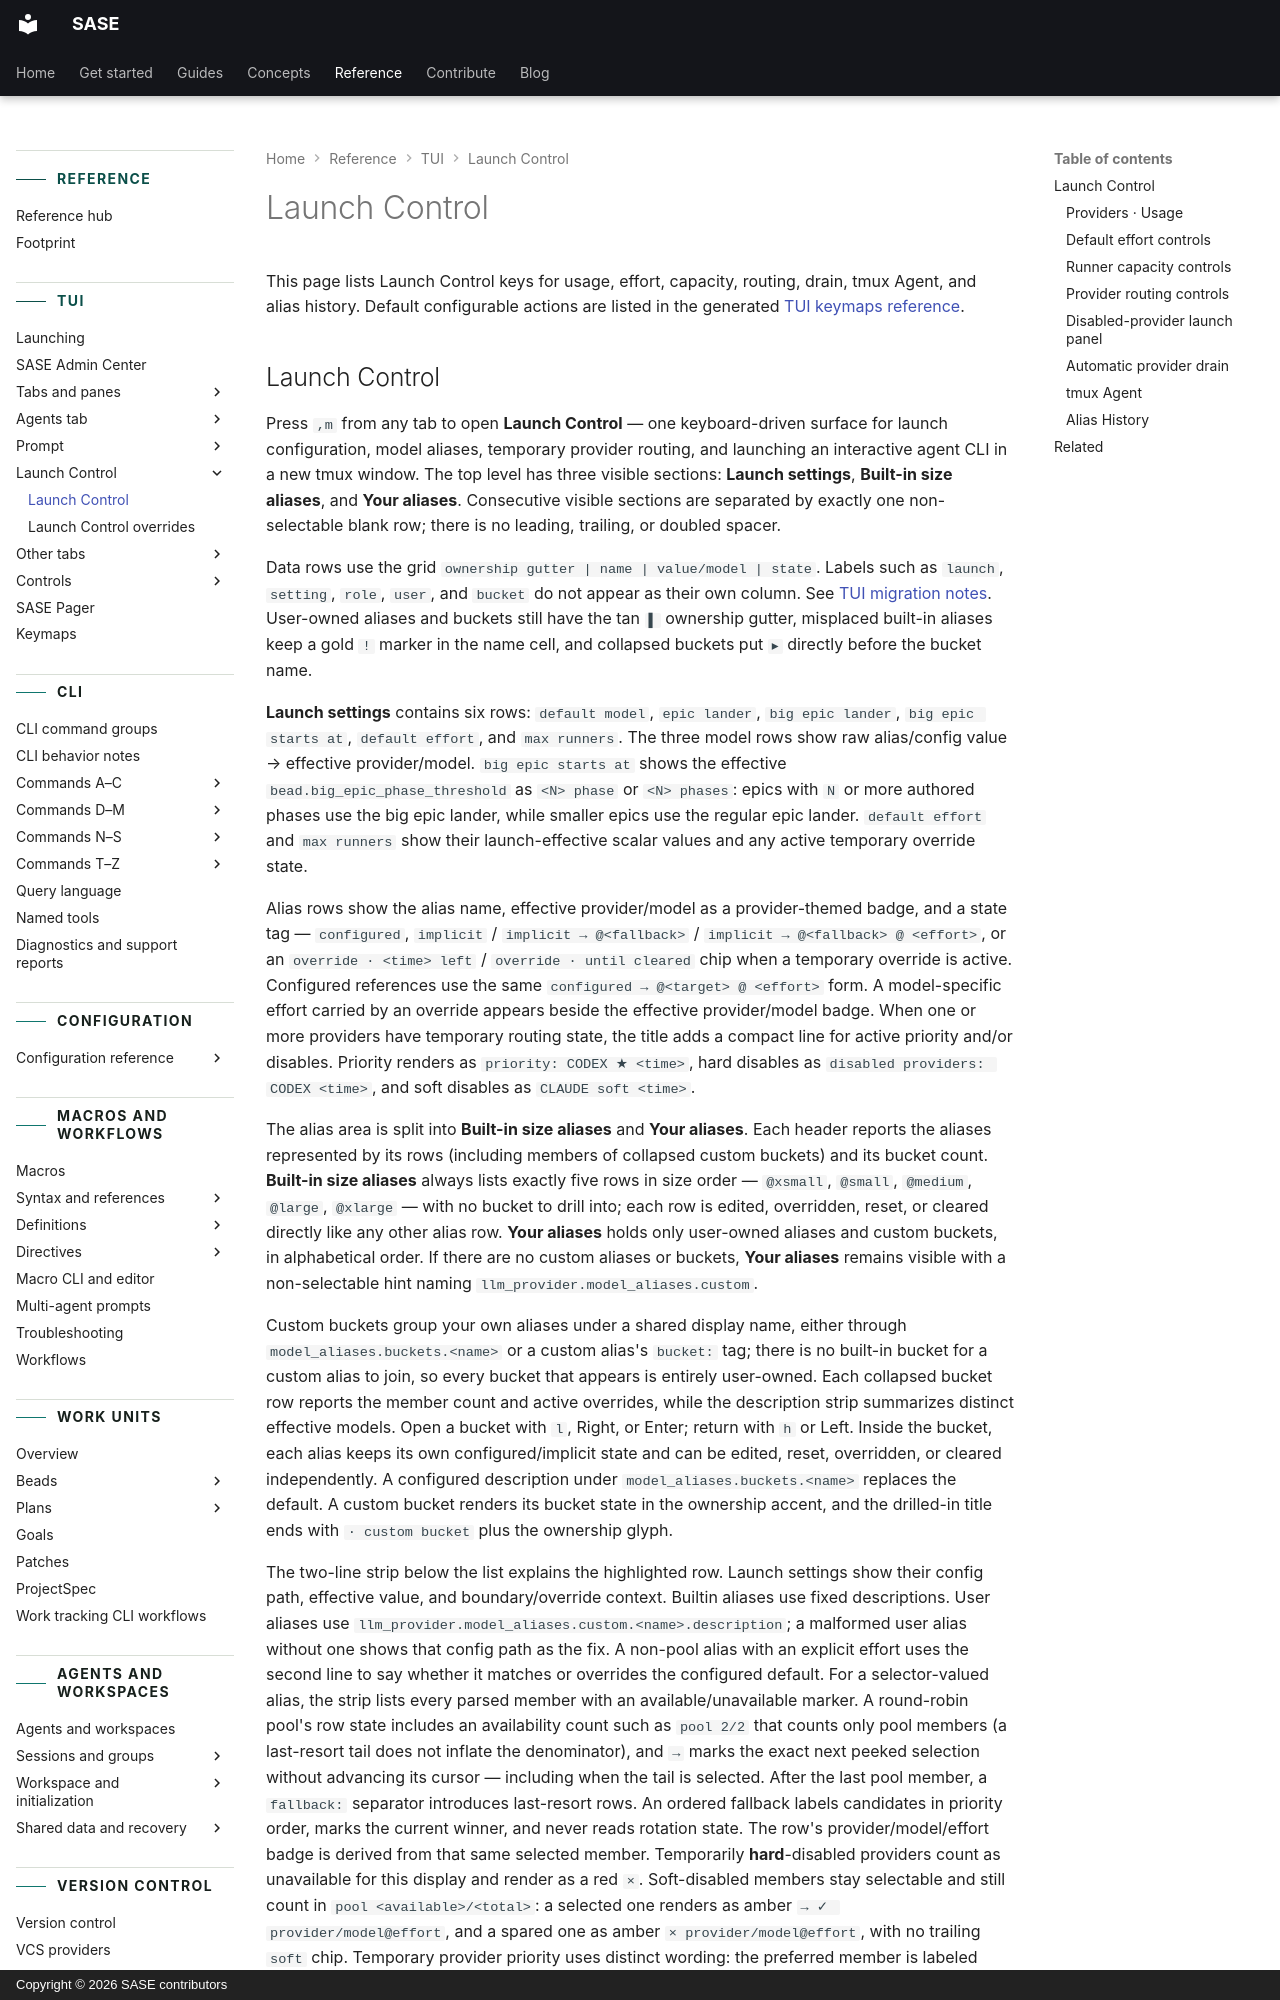

repository: sase-org/sase · page: reference/tui/launch-control/index.html · generator: mkdocs · copyright: Copyright © 2026 SASE contributors

---
title: Launch Control
description: Launch Control keys for usage, effort, capacity, routing, drain, tmux Agent, and alias history.
---

# Launch Control

This page lists Launch Control keys for usage, effort, capacity, routing, drain, tmux
Agent, and alias history. Default configurable actions are listed in the generated
[TUI keymaps reference](keymaps.md).
